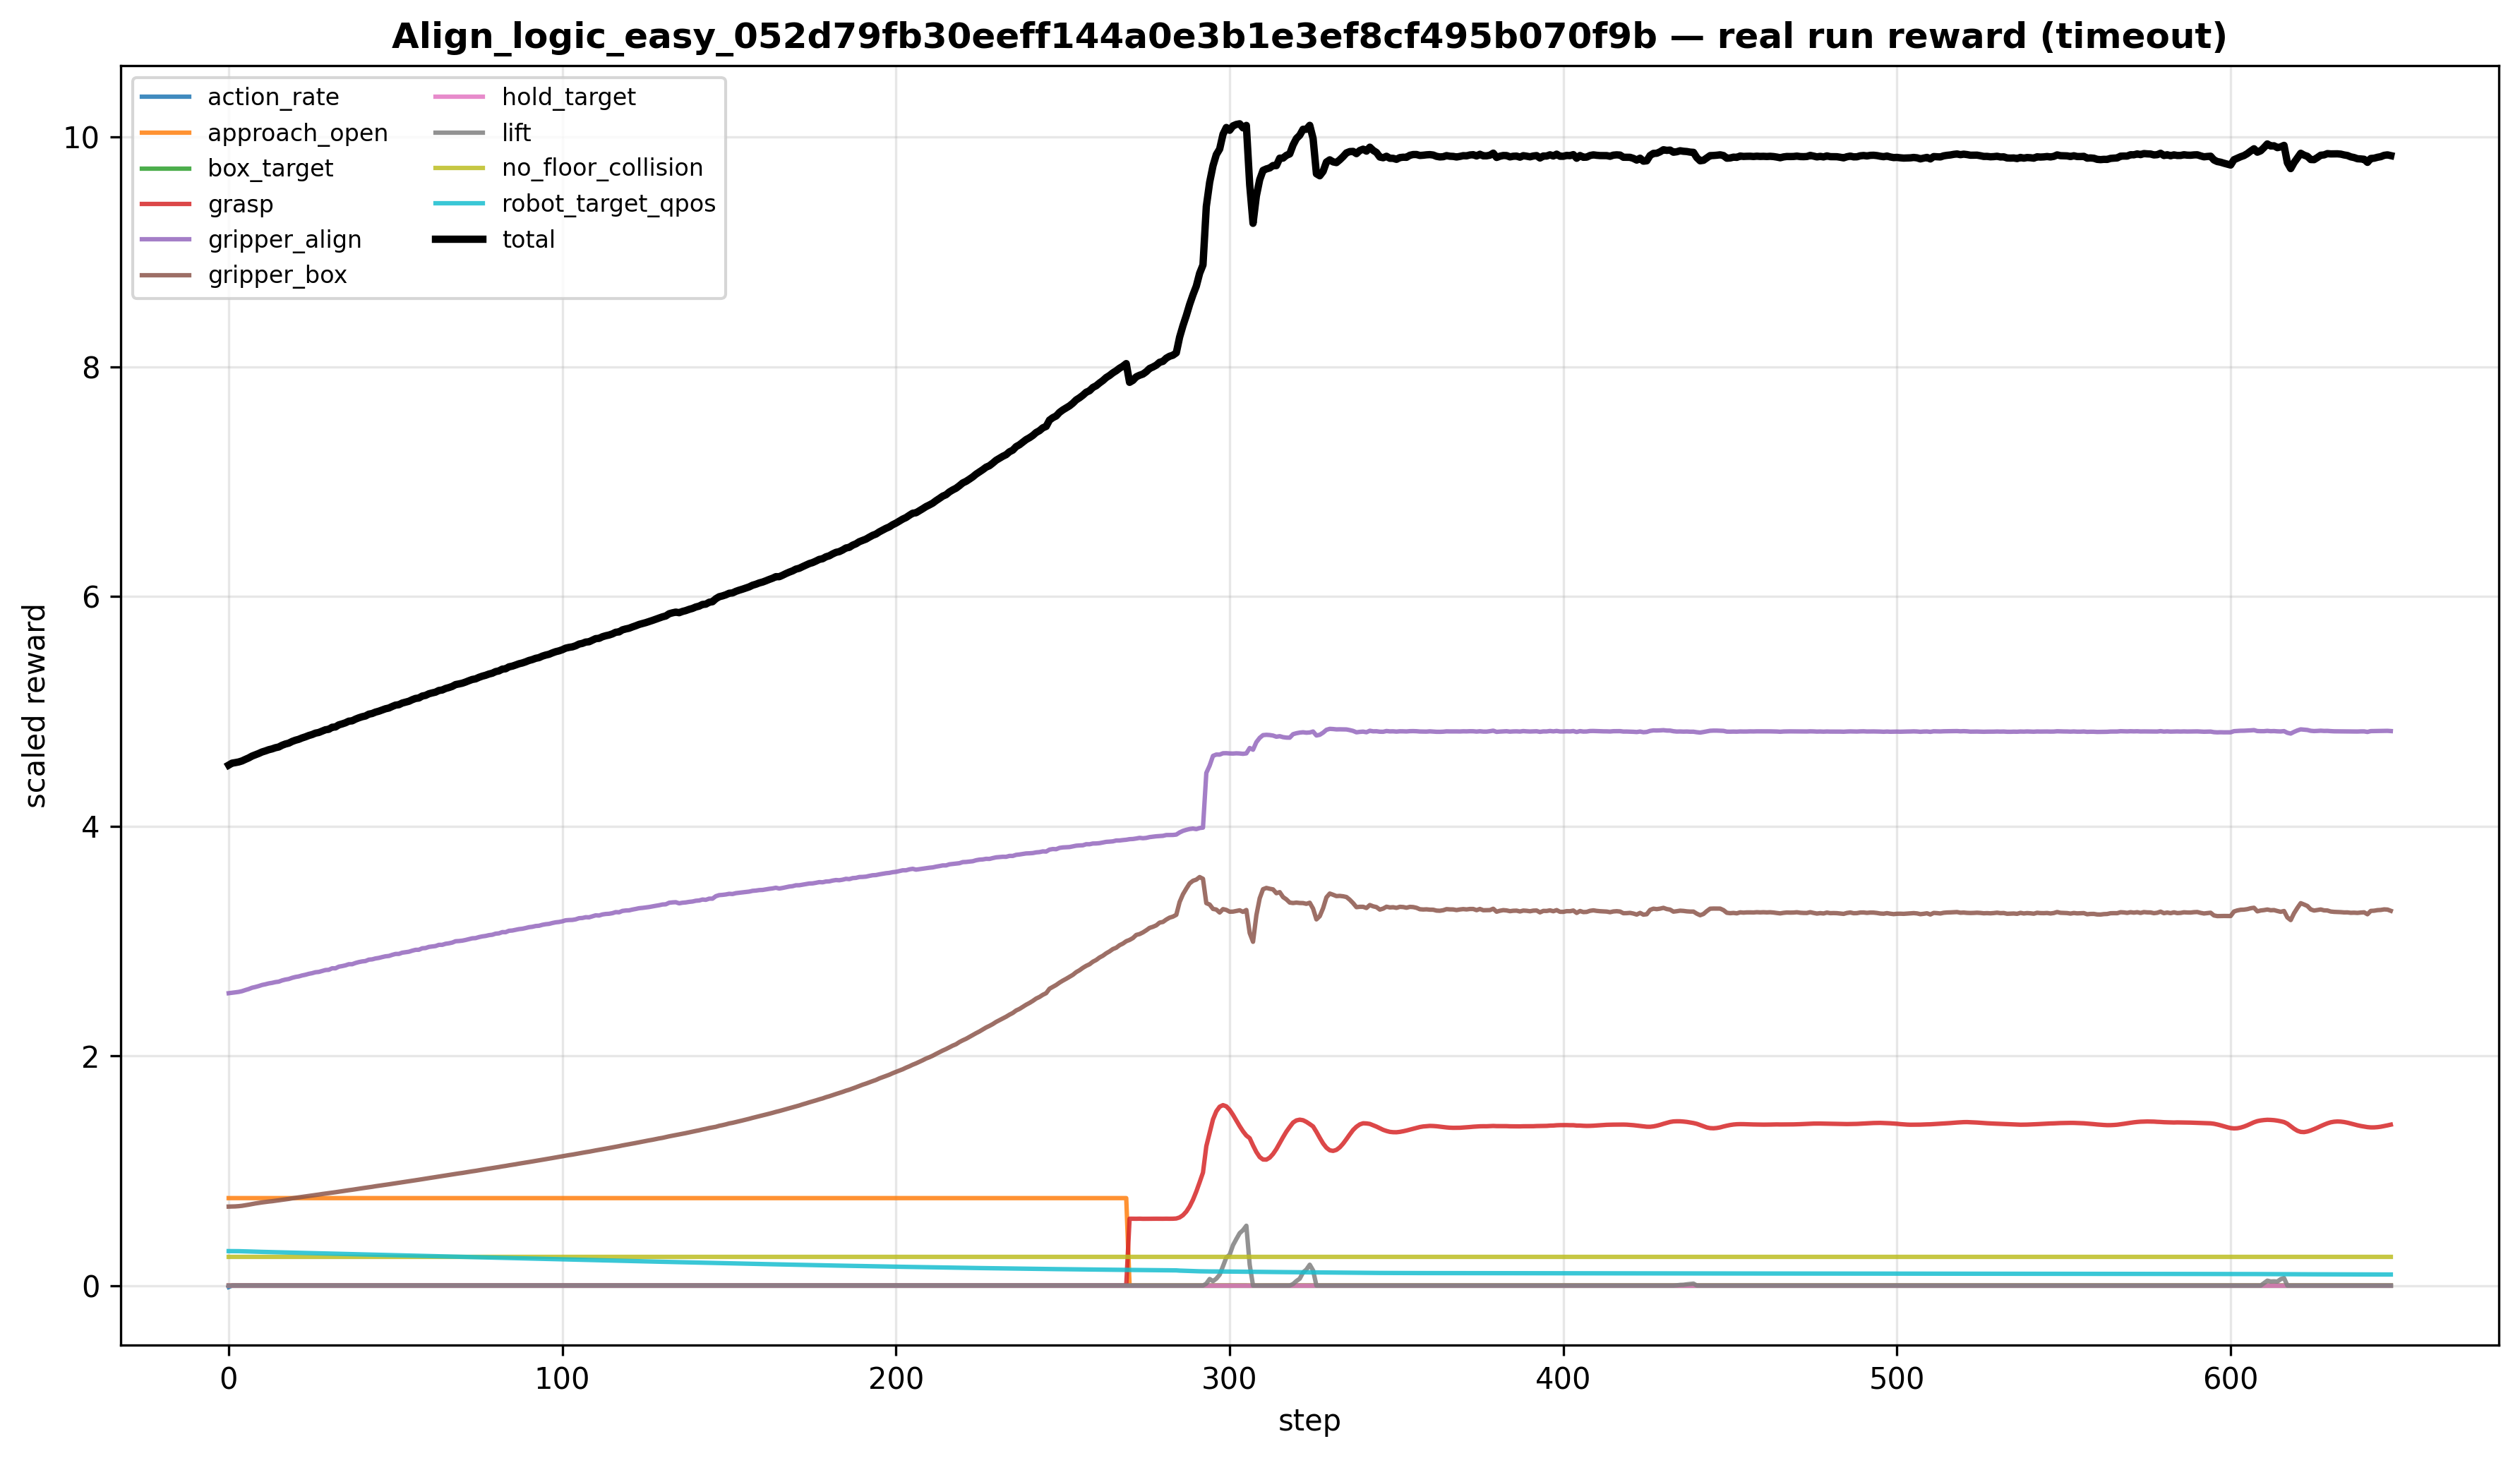

Source data for this figure (header and first rows):
gripper_box, approach_open, grasp, lift, box_target, hold_target, gripper_align, no_floor_collision, robot_target_qpos, action_rate, raw_gripper_box, raw_approach_open, raw_grasp, raw_lift, raw_box_target, raw_hold_target, raw_gripper_align, raw_no_floor_collision, raw_robot_target_qpos, raw_action_rate, reward_total, reached, grasped, lifted
0.6877, 0.7616, 0.0, 0.0, 0.0, 0.0, 2.546, 0.25, 0.3, -0.01287, 0.1719, 0.7616, 0.0, 0.0, 0.0, 0.0, 0.5092, 1.0, 1.0, 1.287, 4.532, 0.0, 0.0, 0.0
0.6882, 0.7616, 0.0, 0.0, 0.0, 0.0, 2.55, 0.25, 0.3, -3.6549096620958764e-05, 0.1721, 0.7616, 0.0, 0.0, 0.0, 0.0, 0.5099, 1.0, 0.9999, 0.003655, 4.549, 0.0, 0.0, 0.0
0.6894, 0.7616, 0.0, 0.0, 0.0, 0.0, 2.553, 0.25, 0.2998, -5.603642218972304e-07, 0.1723, 0.7616, 0.0, 0.0, 0.0, 0.0, 0.5107, 1.0, 0.9993, 5.6036422189723045e-05, 4.554, 0.0, 0.0, 0.0
0.6915, 0.7616, 0.0, 0.0, 0.0, 0.0, 2.557, 0.25, 0.2994, -4.078284027111967e-08, 0.1729, 0.7616, 0.0, 0.0, 0.0, 0.0, 0.5115, 1.0, 0.998, 4.078284027111967e-06, 4.56, 0.0, 0.0, 0.0
0.6947, 0.7616, 0.0, 0.0, 0.0, 0.0, 2.564, 0.25, 0.2988, -1.6857397937445478e-07, 0.1737, 0.7616, 0.0, 0.0, 0.0, 0.0, 0.5127, 1.0, 0.996, 1.685739793744548e-05, 4.569, 0.0, 0.0, 0.0
0.6992, 0.7616, 0.0, 0.0, 0.0, 0.0, 2.574, 0.25, 0.2979, -3.0992095208213363e-07, 0.1748, 0.7616, 0.0, 0.0, 0.0, 0.0, 0.5147, 1.0, 0.9932, 3.099209520821336e-05, 4.582, 0.0, 0.0, 0.0
0.7043, 0.7616, 0.0, 0.0, 0.0, 0.0, 2.582, 0.25, 0.297, -5.52366103295232e-07, 0.1761, 0.7616, 0.0, 0.0, 0.0, 0.0, 0.5164, 1.0, 0.9899, 5.5236610329523206e-05, 4.595, 0.0, 0.0, 0.0
0.7099, 0.7616, 0.0, 0.0, 0.0, 0.0, 2.594, 0.25, 0.296, -3.948704419249119e-07, 0.1775, 0.7616, 0.0, 0.0, 0.0, 0.0, 0.5187, 1.0, 0.9865, 3.948704419249119e-05, 4.611, 0.0, 0.0, 0.0
0.7152, 0.7616, 0.0, 0.0, 0.0, 0.0, 2.6, 0.25, 0.295, -3.938737565185868e-07, 0.1788, 0.7616, 0.0, 0.0, 0.0, 0.0, 0.52, 1.0, 0.9833, 3.938737565185868e-05, 4.622, 0.0, 0.0, 0.0
0.7199, 0.7616, 0.0, 0.0, 0.0, 0.0, 2.608, 0.25, 0.2941, -3.286109169049756e-07, 0.18, 0.7616, 0.0, 0.0, 0.0, 0.0, 0.5216, 1.0, 0.9804, 3.286109169049756e-05, 4.634, 0.0, 0.0, 0.0
0.724, 0.7616, 0.0, 0.0, 0.0, 0.0, 2.618, 0.25, 0.2934, -2.8082747699456624e-07, 0.181, 0.7616, 0.0, 0.0, 0.0, 0.0, 0.5235, 1.0, 0.9779, 2.8082747699456623e-05, 4.647, 0.0, 0.0, 0.0
0.7279, 0.7616, 0.0, 0.0, 0.0, 0.0, 2.624, 0.25, 0.2927, -5.537114757704631e-07, 0.182, 0.7616, 0.0, 0.0, 0.0, 0.0, 0.5247, 1.0, 0.9756, 5.537114757704631e-05, 4.656, 0.0, 0.0, 0.0
0.7315, 0.7616, 0.0, 0.0, 0.0, 0.0, 2.631, 0.25, 0.292, -1.4219255372219242e-07, 0.1829, 0.7616, 0.0, 0.0, 0.0, 0.0, 0.5262, 1.0, 0.9734, 1.4219255372219242e-05, 4.666, 0.0, 0.0, 0.0
0.7346, 0.7616, 0.0, 0.0, 0.0, 0.0, 2.636, 0.25, 0.2914, -1.2924589624110916e-07, 0.1836, 0.7616, 0.0, 0.0, 0.0, 0.0, 0.5272, 1.0, 0.9714, 1.2924589624110916e-05, 4.674, 0.0, 0.0, 0.0
0.7386, 0.7616, 0.0, 0.0, 0.0, 0.0, 2.643, 0.25, 0.2907, -3.9471522832904697e-07, 0.1847, 0.7616, 0.0, 0.0, 0.0, 0.0, 0.5285, 1.0, 0.9691, 3.94715228329047e-05, 4.684, 0.0, 0.0, 0.0
0.742, 0.7616, 0.0, 0.0, 0.0, 0.0, 2.646, 0.25, 0.29, -1.6979075470616168e-07, 0.1855, 0.7616, 0.0, 0.0, 0.0, 0.0, 0.5293, 1.0, 0.9667, 1.6979075470616167e-05, 4.69, 0.0, 0.0, 0.0
0.7469, 0.7616, 0.0, 0.0, 0.0, 0.0, 2.657, 0.25, 0.2893, -4.6689140326853367e-07, 0.1867, 0.7616, 0.0, 0.0, 0.0, 0.0, 0.5315, 1.0, 0.9642, 4.668914032685337e-05, 4.705, 0.0, 0.0, 0.0
0.7512, 0.7616, 0.0, 0.0, 0.0, 0.0, 2.665, 0.25, 0.2885, -2.1679884166805884e-07, 0.1878, 0.7616, 0.0, 0.0, 0.0, 0.0, 0.5329, 1.0, 0.9617, 2.1679884166805885e-05, 4.716, 0.0, 0.0, 0.0
0.7547, 0.7616, 0.0, 0.0, 0.0, 0.0, 2.67, 0.25, 0.2877, -1.8407856237943195e-07, 0.1887, 0.7616, 0.0, 0.0, 0.0, 0.0, 0.5339, 1.0, 0.9591, 1.8407856237943193e-05, 4.724, 0.0, 0.0, 0.0
0.7598, 0.7616, 0.0, 0.0, 0.0, 0.0, 2.68, 0.25, 0.287, -5.186921241426626e-07, 0.1899, 0.7616, 0.0, 0.0, 0.0, 0.0, 0.536, 1.0, 0.9566, 5.186921241426626e-05, 4.738, 0.0, 0.0, 0.0
0.7638, 0.7616, 0.0, 0.0, 0.0, 0.0, 2.687, 0.25, 0.2862, -2.3228327789684422e-07, 0.191, 0.7616, 0.0, 0.0, 0.0, 0.0, 0.5375, 1.0, 0.9541, 2.3228327789684422e-05, 4.749, 0.0, 0.0, 0.0
0.7679, 0.7616, 0.0, 0.0, 0.0, 0.0, 2.692, 0.25, 0.2855, -1.9480382824291903e-07, 0.192, 0.7616, 0.0, 0.0, 0.0, 0.0, 0.5384, 1.0, 0.9517, 1.9480382824291903e-05, 4.757, 0.0, 0.0, 0.0
0.7721, 0.7616, 0.0, 0.0, 0.0, 0.0, 2.701, 0.25, 0.2848, -3.3118291627335513e-07, 0.193, 0.7616, 0.0, 0.0, 0.0, 0.0, 0.5401, 1.0, 0.9493, 3.311829162733551e-05, 4.769, 0.0, 0.0, 0.0
0.7763, 0.7616, 0.0, 0.0, 0.0, 0.0, 2.707, 0.25, 0.284, -2.838403036739892e-07, 0.1941, 0.7616, 0.0, 0.0, 0.0, 0.0, 0.5413, 1.0, 0.9468, 2.838403036739892e-05, 4.778, 0.0, 0.0, 0.0
0.7803, 0.7616, 0.0, 0.0, 0.0, 0.0, 2.715, 0.25, 0.2833, -3.859408932311084e-07, 0.1951, 0.7616, 0.0, 0.0, 0.0, 0.0, 0.5429, 1.0, 0.9444, 3.859408932311084e-05, 4.79, 0.0, 0.0, 0.0
0.7841, 0.7616, 0.0, 0.0, 0.0, 0.0, 2.72, 0.25, 0.2826, -7.200825735145799e-08, 0.196, 0.7616, 0.0, 0.0, 0.0, 0.0, 0.5441, 1.0, 0.942, 7.200825735145799e-06, 4.799, 0.0, 0.0, 0.0
0.7887, 0.7616, 0.0, 0.0, 0.0, 0.0, 2.729, 0.25, 0.2818, -3.6459956708288084e-07, 0.1972, 0.7616, 0.0, 0.0, 0.0, 0.0, 0.5457, 1.0, 0.9395, 3.645995670828808e-05, 4.811, 0.0, 0.0, 0.0
0.7926, 0.7616, 0.0, 0.0, 0.0, 0.0, 2.731, 0.25, 0.2811, -2.3910245248004445e-07, 0.1982, 0.7616, 0.0, 0.0, 0.0, 0.0, 0.5463, 1.0, 0.9371, 2.3910245248004447e-05, 4.817, 0.0, 0.0, 0.0
0.7972, 0.7616, 0.0, 0.0, 0.0, 0.0, 2.739, 0.25, 0.2804, -6.480886391261112e-07, 0.1993, 0.7616, 0.0, 0.0, 0.0, 0.0, 0.5479, 1.0, 0.9345, 6.480886391261112e-05, 4.828, 0.0, 0.0, 0.0
0.801, 0.7616, 0.0, 0.0, 0.0, 0.0, 2.748, 0.25, 0.2796, -9.022191404393227e-08, 0.2002, 0.7616, 0.0, 0.0, 0.0, 0.0, 0.5496, 1.0, 0.9321, 9.022191404393226e-06, 4.84, 0.0, 0.0, 0.0
0.8041, 0.7616, 0.0, 0.0, 0.0, 0.0, 2.75, 0.25, 0.2789, -2.2957025234558033e-07, 0.201, 0.7616, 0.0, 0.0, 0.0, 0.0, 0.5499, 1.0, 0.9297, 2.295702523455803e-05, 4.844, 0.0, 0.0, 0.0
0.8092, 0.7616, 0.0, 0.0, 0.0, 0.0, 2.763, 0.25, 0.2782, -9.772856461435011e-07, 0.2023, 0.7616, 0.0, 0.0, 0.0, 0.0, 0.5526, 1.0, 0.9272, 9.772856461435012e-05, 4.862, 0.0, 0.0, 0.0
0.813, 0.7616, 0.0, 0.0, 0.0, 0.0, 2.763, 0.25, 0.2774, -6.68449658275741e-08, 0.2032, 0.7616, 0.0, 0.0, 0.0, 0.0, 0.5525, 1.0, 0.9248, 6.68449658275741e-06, 4.865, 0.0, 0.0, 0.0
0.8174, 0.7616, 0.0, 0.0, 0.0, 0.0, 2.777, 0.25, 0.2767, -5.451795952072028e-07, 0.2043, 0.7616, 0.0, 0.0, 0.0, 0.0, 0.5554, 1.0, 0.9223, 5.451795952072028e-05, 4.883, 0.0, 0.0, 0.0
0.8215, 0.7616, 0.0, 0.0, 0.0, 0.0, 2.782, 0.25, 0.276, -1.1865926116908649e-07, 0.2054, 0.7616, 0.0, 0.0, 0.0, 0.0, 0.5564, 1.0, 0.9199, 1.1865926116908648e-05, 4.891, 0.0, 0.0, 0.0
0.8257, 0.7616, 0.0, 0.0, 0.0, 0.0, 2.788, 0.25, 0.2752, -1.851862606866428e-07, 0.2064, 0.7616, 0.0, 0.0, 0.0, 0.0, 0.5577, 1.0, 0.9175, 1.851862606866428e-05, 4.901, 0.0, 0.0, 0.0
0.8304, 0.7616, 0.0, 0.0, 0.0, 0.0, 2.798, 0.25, 0.2745, -5.9422062107517e-07, 0.2076, 0.7616, 0.0, 0.0, 0.0, 0.0, 0.5597, 1.0, 0.915, 5.942206210751699e-05, 4.915, 0.0, 0.0, 0.0
0.8342, 0.7616, 0.0, 0.0, 0.0, 0.0, 2.798, 0.25, 0.2738, -1.1426706268927167e-07, 0.2085, 0.7616, 0.0, 0.0, 0.0, 0.0, 0.5597, 1.0, 0.9126, 1.1426706268927167e-05, 4.918, 0.0, 0.0, 0.0
0.8389, 0.7616, 0.0, 0.0, 0.0, 0.0, 2.809, 0.25, 0.273, -2.0372690040185855e-07, 0.2097, 0.7616, 0.0, 0.0, 0.0, 0.0, 0.5618, 1.0, 0.9101, 2.0372690040185853e-05, 4.933, 0.0, 0.0, 0.0
0.8432, 0.7616, 0.0, 0.0, 0.0, 0.0, 2.817, 0.25, 0.2723, -4.117762546913817e-07, 0.2108, 0.7616, 0.0, 0.0, 0.0, 0.0, 0.5634, 1.0, 0.9077, 4.117762546913817e-05, 4.944, 0.0, 0.0, 0.0
0.8476, 0.7616, 0.0, 0.0, 0.0, 0.0, 2.823, 0.25, 0.2716, -4.465080470240912e-07, 0.2119, 0.7616, 0.0, 0.0, 0.0, 0.0, 0.5646, 1.0, 0.9052, 4.465080470240912e-05, 4.954, 0.0, 0.0, 0.0
0.8515, 0.7616, 0.0, 0.0, 0.0, 0.0, 2.826, 0.25, 0.2709, -1.5334996400027251e-07, 0.2129, 0.7616, 0.0, 0.0, 0.0, 0.0, 0.5653, 1.0, 0.9028, 1.533499640002725e-05, 4.96, 0.0, 0.0, 0.0
0.856, 0.7616, 0.0, 0.0, 0.0, 0.0, 2.838, 0.25, 0.2701, -2.1282568134828318e-07, 0.214, 0.7616, 0.0, 0.0, 0.0, 0.0, 0.5676, 1.0, 0.9004, 2.1282568134828317e-05, 4.976, 0.0, 0.0, 0.0
0.86, 0.7616, 0.0, 0.0, 0.0, 0.0, 2.841, 0.25, 0.2694, -1.268260298173743e-07, 0.215, 0.7616, 0.0, 0.0, 0.0, 0.0, 0.5682, 1.0, 0.898, 1.2682602981737429e-05, 4.982, 0.0, 0.0, 0.0
0.865, 0.7616, 0.0, 0.0, 0.0, 0.0, 2.849, 0.25, 0.2686, -3.174789181283402e-07, 0.2163, 0.7616, 0.0, 0.0, 0.0, 0.0, 0.5697, 1.0, 0.8955, 3.174789181283402e-05, 4.994, 0.0, 0.0, 0.0
0.8691, 0.7616, 0.0, 0.0, 0.0, 0.0, 2.853, 0.25, 0.2679, -2.8208190678238874e-07, 0.2173, 0.7616, 0.0, 0.0, 0.0, 0.0, 0.5706, 1.0, 0.893, 2.8208190678238876e-05, 5.002, 0.0, 0.0, 0.0
0.8732, 0.7616, 0.0, 0.0, 0.0, 0.0, 2.861, 0.25, 0.2672, -2.2194264926625463e-07, 0.2183, 0.7616, 0.0, 0.0, 0.0, 0.0, 0.5721, 1.0, 0.8906, 2.2194264926625462e-05, 5.013, 0.0, 0.0, 0.0
0.8777, 0.7616, 0.0, 0.0, 0.0, 0.0, 2.867, 0.25, 0.2665, -1.8421484502293557e-07, 0.2194, 0.7616, 0.0, 0.0, 0.0, 0.0, 0.5734, 1.0, 0.8882, 1.8421484502293556e-05, 5.023, 0.0, 0.0, 0.0
0.8818, 0.7616, 0.0, 0.0, 0.0, 0.0, 2.87, 0.25, 0.2657, -1.4239286011994563e-07, 0.2205, 0.7616, 0.0, 0.0, 0.0, 0.0, 0.574, 1.0, 0.8857, 1.4239286011994562e-05, 5.029, 0.0, 0.0, 0.0
0.8865, 0.7616, 0.0, 0.0, 0.0, 0.0, 2.88, 0.25, 0.265, -2.902141686524085e-07, 0.2216, 0.7616, 0.0, 0.0, 0.0, 0.0, 0.576, 1.0, 0.8833, 2.9021416865240846e-05, 5.043, 0.0, 0.0, 0.0
0.8909, 0.7616, 0.0, 0.0, 0.0, 0.0, 2.888, 0.25, 0.2643, -2.9077804669711687e-07, 0.2227, 0.7616, 0.0, 0.0, 0.0, 0.0, 0.5776, 1.0, 0.8809, 2.9077804669711688e-05, 5.055, 0.0, 0.0, 0.0
0.8952, 0.7616, 0.0, 0.0, 0.0, 0.0, 2.888, 0.25, 0.2635, -1.5658849914449576e-07, 0.2238, 0.7616, 0.0, 0.0, 0.0, 0.0, 0.5776, 1.0, 0.8785, 1.5658849914449574e-05, 5.058, 0.0, 0.0, 0.0
0.8995, 0.7616, 0.0, 0.0, 0.0, 0.0, 2.899, 0.25, 0.2628, -2.503222231233296e-07, 0.2249, 0.7616, 0.0, 0.0, 0.0, 0.0, 0.5798, 1.0, 0.876, 2.5032222312332958e-05, 5.073, 0.0, 0.0, 0.0
0.9039, 0.7616, 0.0, 0.0, 0.0, 0.0, 2.903, 0.25, 0.2621, -2.2968287956424278e-07, 0.226, 0.7616, 0.0, 0.0, 0.0, 0.0, 0.5806, 1.0, 0.8735, 2.2968287956424277e-05, 5.081, 0.0, 0.0, 0.0
0.9083, 0.7616, 0.0, 0.0, 0.0, 0.0, 2.907, 0.25, 0.2613, -1.2461891255158286e-07, 0.2271, 0.7616, 0.0, 0.0, 0.0, 0.0, 0.5814, 1.0, 0.8712, 1.2461891255158286e-05, 5.088, 0.0, 0.0, 0.0
0.9133, 0.7616, 0.0, 0.0, 0.0, 0.0, 2.916, 0.25, 0.2606, -6.165756799723227e-07, 0.2283, 0.7616, 0.0, 0.0, 0.0, 0.0, 0.5833, 1.0, 0.8687, 6.165756799723227e-05, 5.102, 0.0, 0.0, 0.0
0.9176, 0.7616, 0.0, 0.0, 0.0, 0.0, 2.924, 0.25, 0.2599, -1.1559308662070257e-07, 0.2294, 0.7616, 0.0, 0.0, 0.0, 0.0, 0.5847, 1.0, 0.8663, 1.1559308662070257e-05, 5.113, 0.0, 0.0, 0.0
0.9217, 0.7616, 0.0, 0.0, 0.0, 0.0, 2.924, 0.25, 0.2591, -9.9746579415071e-08, 0.2304, 0.7616, 0.0, 0.0, 0.0, 0.0, 0.5849, 1.0, 0.8638, 9.9746579415071e-06, 5.117, 0.0, 0.0, 0.0
0.9266, 0.7616, 0.0, 0.0, 0.0, 0.0, 2.937, 0.25, 0.2584, -7.223655809687605e-07, 0.2316, 0.7616, 0.0, 0.0, 0.0, 0.0, 0.5874, 1.0, 0.8614, 7.223655809687605e-05, 5.134, 0.0, 0.0, 0.0
0.9309, 0.7616, 0.0, 0.0, 0.0, 0.0, 2.939, 0.25, 0.2577, -3.209894716870812e-08, 0.2327, 0.7616, 0.0, 0.0, 0.0, 0.0, 0.5878, 1.0, 0.859, 3.209894716870812e-06, 5.139, 0.0, 0.0, 0.0
... 589 more rows
